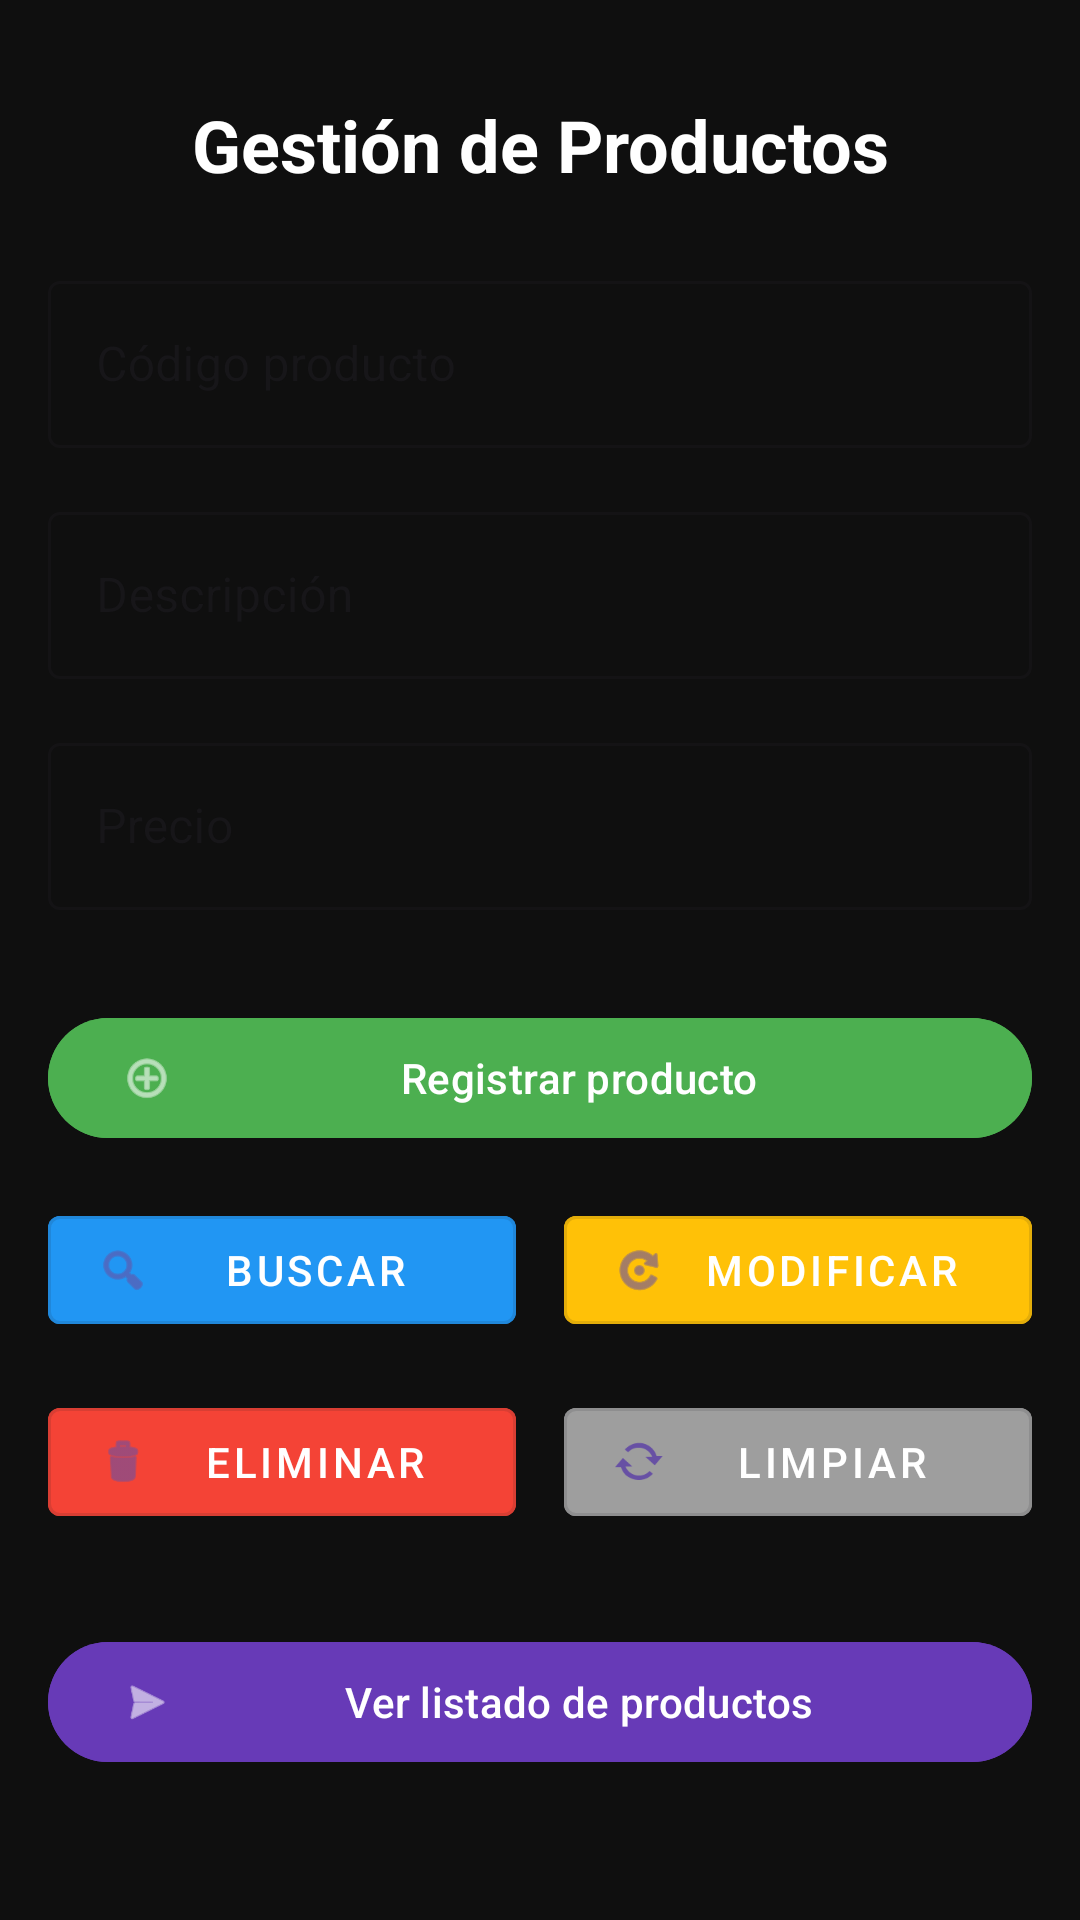

Here is an Android app screen rendered from its layout file. Give the layout XML and the strings, colors and styles it references.
<!-- AndroidManifest.xml: application theme Theme.AppCRUDizi -->
<!-- res/layout/activity_main.xml -->
<?xml version="1.0" encoding="utf-8"?>
<androidx.constraintlayout.widget.ConstraintLayout xmlns:android="http://schemas.android.com/apk/res/android"
    xmlns:app="http://schemas.android.com/apk/res-auto"
    xmlns:tools="http://schemas.android.com/tools"
    android:layout_width="match_parent"
    android:layout_height="match_parent"
    android:background="#0f0f0f"
    android:padding="16dp"
    tools:context=".MainActivity">

    <TextView
        android:id="@+id/titleTextView"
        android:layout_width="wrap_content"
        android:layout_height="wrap_content"
        android:layout_marginTop="16dp"
        android:text="Gestión de Productos"
        android:textColor="#FFFFFF"
        android:textColorLink="#FFFFFF"
        android:textSize="24sp"
        android:textStyle="bold"
        app:layout_constraintEnd_toEndOf="parent"
        app:layout_constraintStart_toStartOf="parent"
        app:layout_constraintTop_toTopOf="parent" />

    <com.google.android.material.textfield.TextInputLayout
        android:id="@+id/til_codigo"
        style="@style/Widget.MaterialComponents.TextInputLayout.OutlinedBox"
        android:layout_width="0dp"
        android:layout_height="wrap_content"
        android:layout_marginTop="24dp"
        app:layout_constraintEnd_toEndOf="parent"
        app:layout_constraintStart_toStartOf="parent"
        app:layout_constraintTop_toBottomOf="@id/titleTextView">

        <com.google.android.material.textfield.TextInputEditText
            android:id="@+id/txt_codigo"
            android:layout_width="match_parent"
            android:layout_height="wrap_content"
            android:hint="Código producto"
            android:inputType="number" />
    </com.google.android.material.textfield.TextInputLayout>

    <com.google.android.material.textfield.TextInputLayout
        android:id="@+id/til_descripcion"
        style="@style/Widget.MaterialComponents.TextInputLayout.OutlinedBox"
        android:layout_width="0dp"
        android:layout_height="wrap_content"
        android:layout_marginTop="16dp"
        app:layout_constraintEnd_toEndOf="parent"
        app:layout_constraintStart_toStartOf="parent"
        app:layout_constraintTop_toBottomOf="@id/til_codigo">

        <com.google.android.material.textfield.TextInputEditText
            android:id="@+id/txt_descripcion"
            android:layout_width="match_parent"
            android:layout_height="wrap_content"
            android:hint="Descripción"
            android:inputType="textPersonName" />
    </com.google.android.material.textfield.TextInputLayout>

    <com.google.android.material.textfield.TextInputLayout
        android:id="@+id/til_precio"
        style="@style/Widget.MaterialComponents.TextInputLayout.OutlinedBox"
        android:layout_width="0dp"
        android:layout_height="wrap_content"
        android:layout_marginTop="16dp"
        app:layout_constraintEnd_toEndOf="parent"
        app:layout_constraintStart_toStartOf="parent"
        app:layout_constraintTop_toBottomOf="@id/til_descripcion">

        <com.google.android.material.textfield.TextInputEditText
            android:id="@+id/txt_precio"
            android:layout_width="match_parent"
            android:layout_height="wrap_content"
            android:hint="Precio"
            android:inputType="numberDecimal" />
    </com.google.android.material.textfield.TextInputLayout>

    <com.google.android.material.button.MaterialButton
        android:id="@+id/BotonRegistrar"
        android:layout_width="0dp"
        android:layout_height="wrap_content"
        android:layout_marginTop="32dp"
        android:backgroundTint="#4CAF50"
        android:onClick="Registrar"
        android:text="Registrar producto"
        android:textColor="#FFFFFF"
        app:icon="@android:drawable/ic_menu_add"
        app:layout_constraintEnd_toEndOf="parent"
        app:layout_constraintStart_toStartOf="parent"
        app:layout_constraintTop_toBottomOf="@+id/til_precio" />

    <LinearLayout
        android:id="@+id/buttonGroup1"
        android:layout_width="0dp"
        android:layout_height="wrap_content"
        android:layout_marginTop="16dp"
        android:orientation="horizontal"
        app:layout_constraintEnd_toEndOf="parent"
        app:layout_constraintStart_toStartOf="parent"
        app:layout_constraintTop_toBottomOf="@id/BotonRegistrar">

        <com.google.android.material.button.MaterialButton
            android:id="@+id/BotonBuscar"
            style="@style/Widget.MaterialComponents.Button.OutlinedButton"
            android:layout_width="0dp"
            android:layout_height="wrap_content"
            android:layout_marginEnd="8dp"
            android:layout_weight="1"
            android:backgroundTint="#2196F3"
            android:onClick="Buscar"
            android:text="Buscar"
            android:textColor="#FFFFFF"
            app:icon="@android:drawable/ic_menu_search" />

        <com.google.android.material.button.MaterialButton
            android:id="@+id/BotonModificar"
            style="@style/Widget.MaterialComponents.Button.OutlinedButton"
            android:layout_width="0dp"
            android:layout_height="wrap_content"
            android:layout_marginStart="8dp"
            android:layout_weight="1"
            android:backgroundTint="#FFC107"
            android:onClick="Modificar"
            android:text="Modificar"
            android:textColor="#FFFFFF"
            app:icon="@android:drawable/ic_menu_rotate" />
    </LinearLayout>

    <LinearLayout
        android:id="@+id/buttonGroup2"
        android:layout_width="0dp"
        android:layout_height="wrap_content"
        android:layout_marginTop="16dp"
        android:orientation="horizontal"
        app:layout_constraintEnd_toEndOf="parent"
        app:layout_constraintStart_toStartOf="parent"
        app:layout_constraintTop_toBottomOf="@id/buttonGroup1">

        <com.google.android.material.button.MaterialButton
            android:id="@+id/BotonEliminar"
            style="@style/Widget.MaterialComponents.Button.OutlinedButton"
            android:layout_width="0dp"
            android:layout_height="wrap_content"
            android:layout_marginEnd="8dp"
            android:layout_weight="1"
            android:backgroundTint="#F44336"
            android:onClick="Eliminar"
            android:text="Eliminar"
            android:textColor="#FFFFFF"
            app:icon="@android:drawable/ic_menu_delete" />

        <com.google.android.material.button.MaterialButton
            android:id="@+id/BotonLimpiar"
            style="@style/Widget.MaterialComponents.Button.OutlinedButton"
            android:layout_width="0dp"
            android:layout_height="wrap_content"
            android:layout_marginStart="8dp"
            android:layout_weight="1"
            android:backgroundTint="#9E9E9E"
            android:onClick="Limpiar"
            android:text="Limpiar"
            android:textColor="#FFFFFF"
            app:icon="@android:drawable/stat_notify_sync" />
    </LinearLayout>

    <com.google.android.material.button.MaterialButton
        android:id="@+id/BotonListado"
        android:layout_width="0dp"
        android:layout_height="wrap_content"
        android:layout_marginTop="32dp"
        android:backgroundTint="#673AB7"
        android:onClick="IrAListadoActivity"
        android:text="Ver listado de productos"
        android:textColor="#FFFFFF"
        app:icon="@android:drawable/ic_menu_send"
        app:layout_constraintEnd_toEndOf="parent"
        app:layout_constraintStart_toStartOf="parent"
        app:layout_constraintTop_toBottomOf="@+id/buttonGroup2" />

</androidx.constraintlayout.widget.ConstraintLayout>
<!-- resources referenced by this layout -->
<resources>
  <style name="Theme.AppCRUDizi" parent="Base.Theme.AppCRUDizi" />
  <style name="Base.Theme.AppCRUDizi" parent="Theme.Material3.DayNight.NoActionBar">
          
          
      </style>
</resources>
